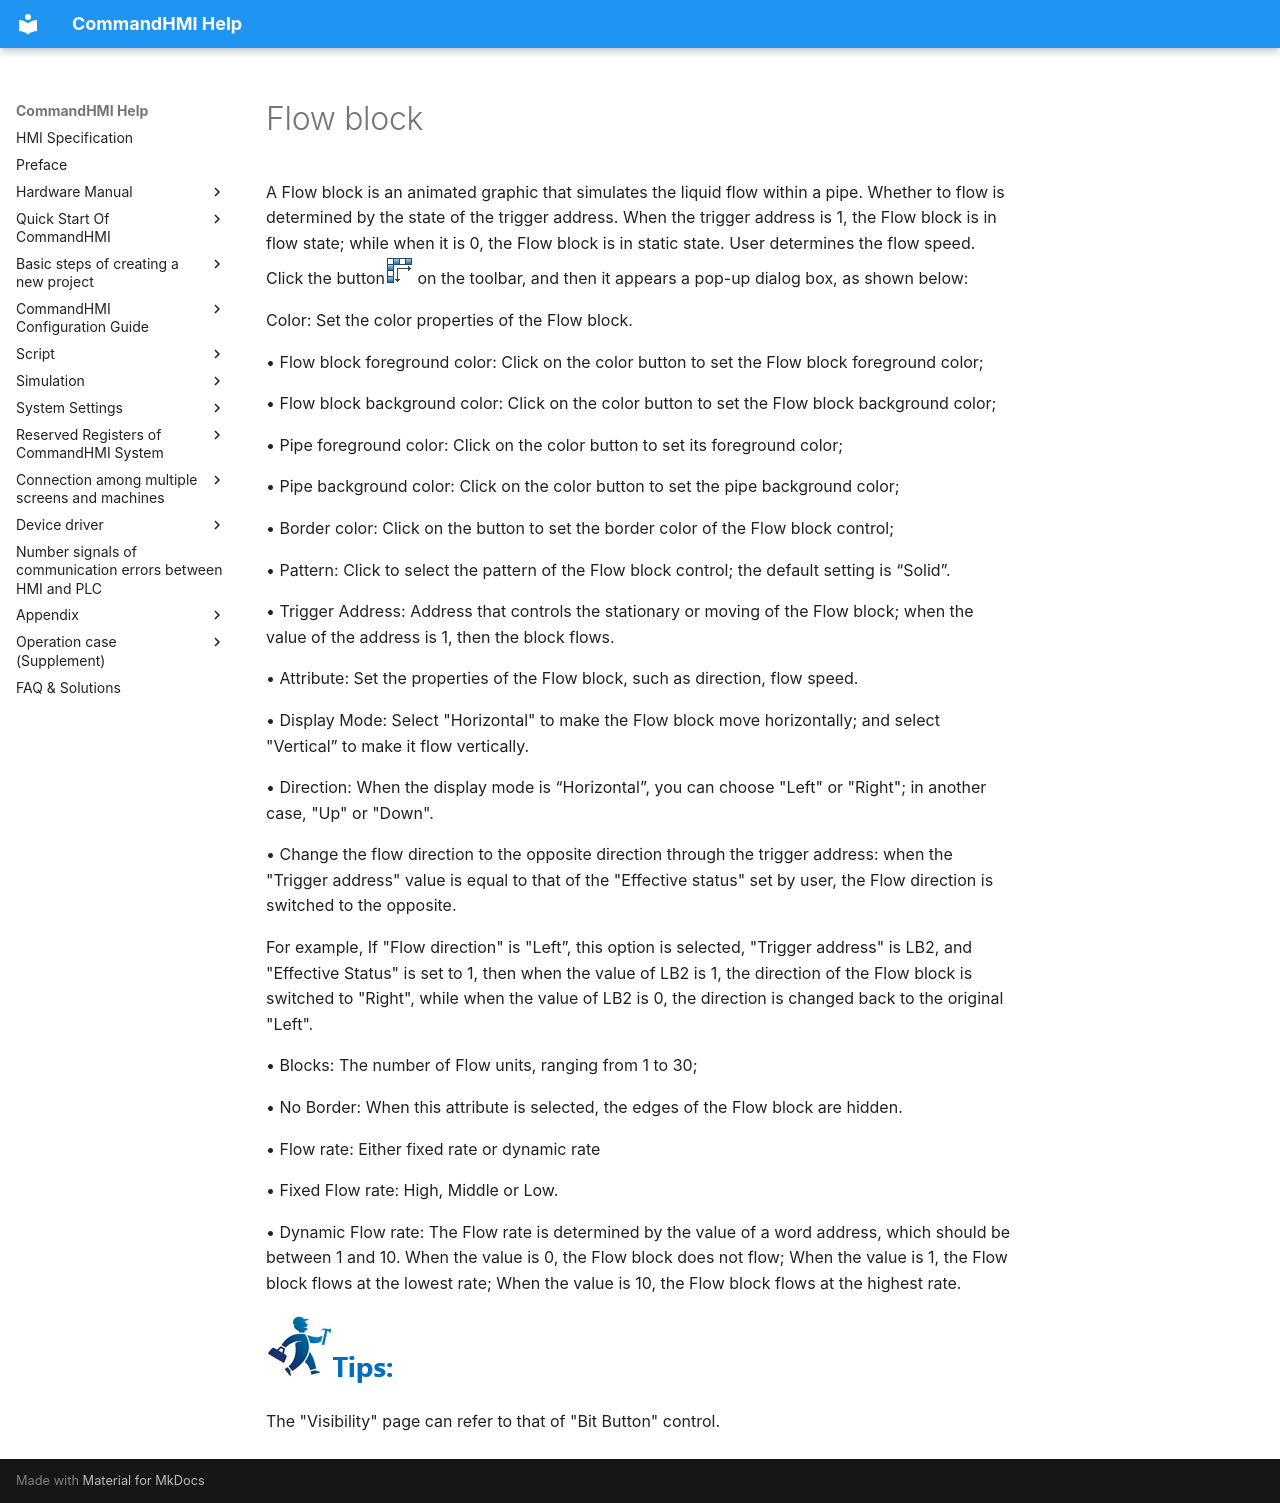

repository: AceAutomation/commandhmi-aide · page: en/configuration-guide/extended-controls/pipe.html · generator: mkdocs

# Flow block

A Flow block is an animated graphic that simulates the liquid flow within a pipe. Whether to flow is determined by the state of the trigger address. When the trigger address is 1, the Flow block is in flow state; while when it is 0, the Flow block is in static state. User determines the flow speed. Click the button<img src="pipe.files/image002.jpg" width="28" /> on the toolbar, and then it appears a pop-up dialog box, as shown below:

Color: Set the color properties of the Flow block.

• Flow block foreground color: Click on the color button to set the Flow block foreground color;

• Flow block background color: Click on the color button to set the Flow block background color;

• Pipe foreground color: Click on the color button to set its foreground color;

• Pipe background color: Click on the color button to set the pipe background color;

• Border color: Click on the button to set the border color of the Flow block control;

• Pattern: Click to select the pattern of the Flow block control; the default setting is “Solid”.

• Trigger Address: Address that controls the stationary or moving of the Flow block; when the value of the address is 1, then the block flows.

• Attribute: Set the properties of the Flow block, such as direction, flow speed.

• Display Mode: Select "Horizontal" to make the Flow block move horizontally; and select "Vertical” to make it flow vertically.

• Direction: When the display mode is “Horizontal”, you can choose "Left" or "Right"; in another case, "Up" or "Down".

• Change the flow direction to the opposite direction through the trigger address: when the "Trigger address" value is equal to that of the "Effective status" set by user, the Flow direction is switched to the opposite.

For example, If "Flow direction" is "Left”, this option is selected, "Trigger address" is LB2, and "Effective Status" is set to 1, then when the value of LB2 is 1, the direction of the Flow block is switched to "Right", while when the value of LB2 is 0, the direction is changed back to the original "Left".

• Blocks: The number of Flow units, ranging from 1 to 30;

• No Border: When this attribute is selected, the edges of the Flow block are hidden.

• Flow rate: Either fixed rate or dynamic rate

• Fixed Flow rate: High, Middle or Low.

• Dynamic Flow rate: The Flow rate is determined by the value of a word address, which should be between 1 and 10. When the value is 0, the Flow block does not flow; When the value is 1, the Flow block flows at the lowest rate; When the value is 10, the Flow block flows at the highest rate.

<img src="pipe.files/image004.jpg" width="130" />

The "Visibility" page can refer to that of "Bit Button" control.
